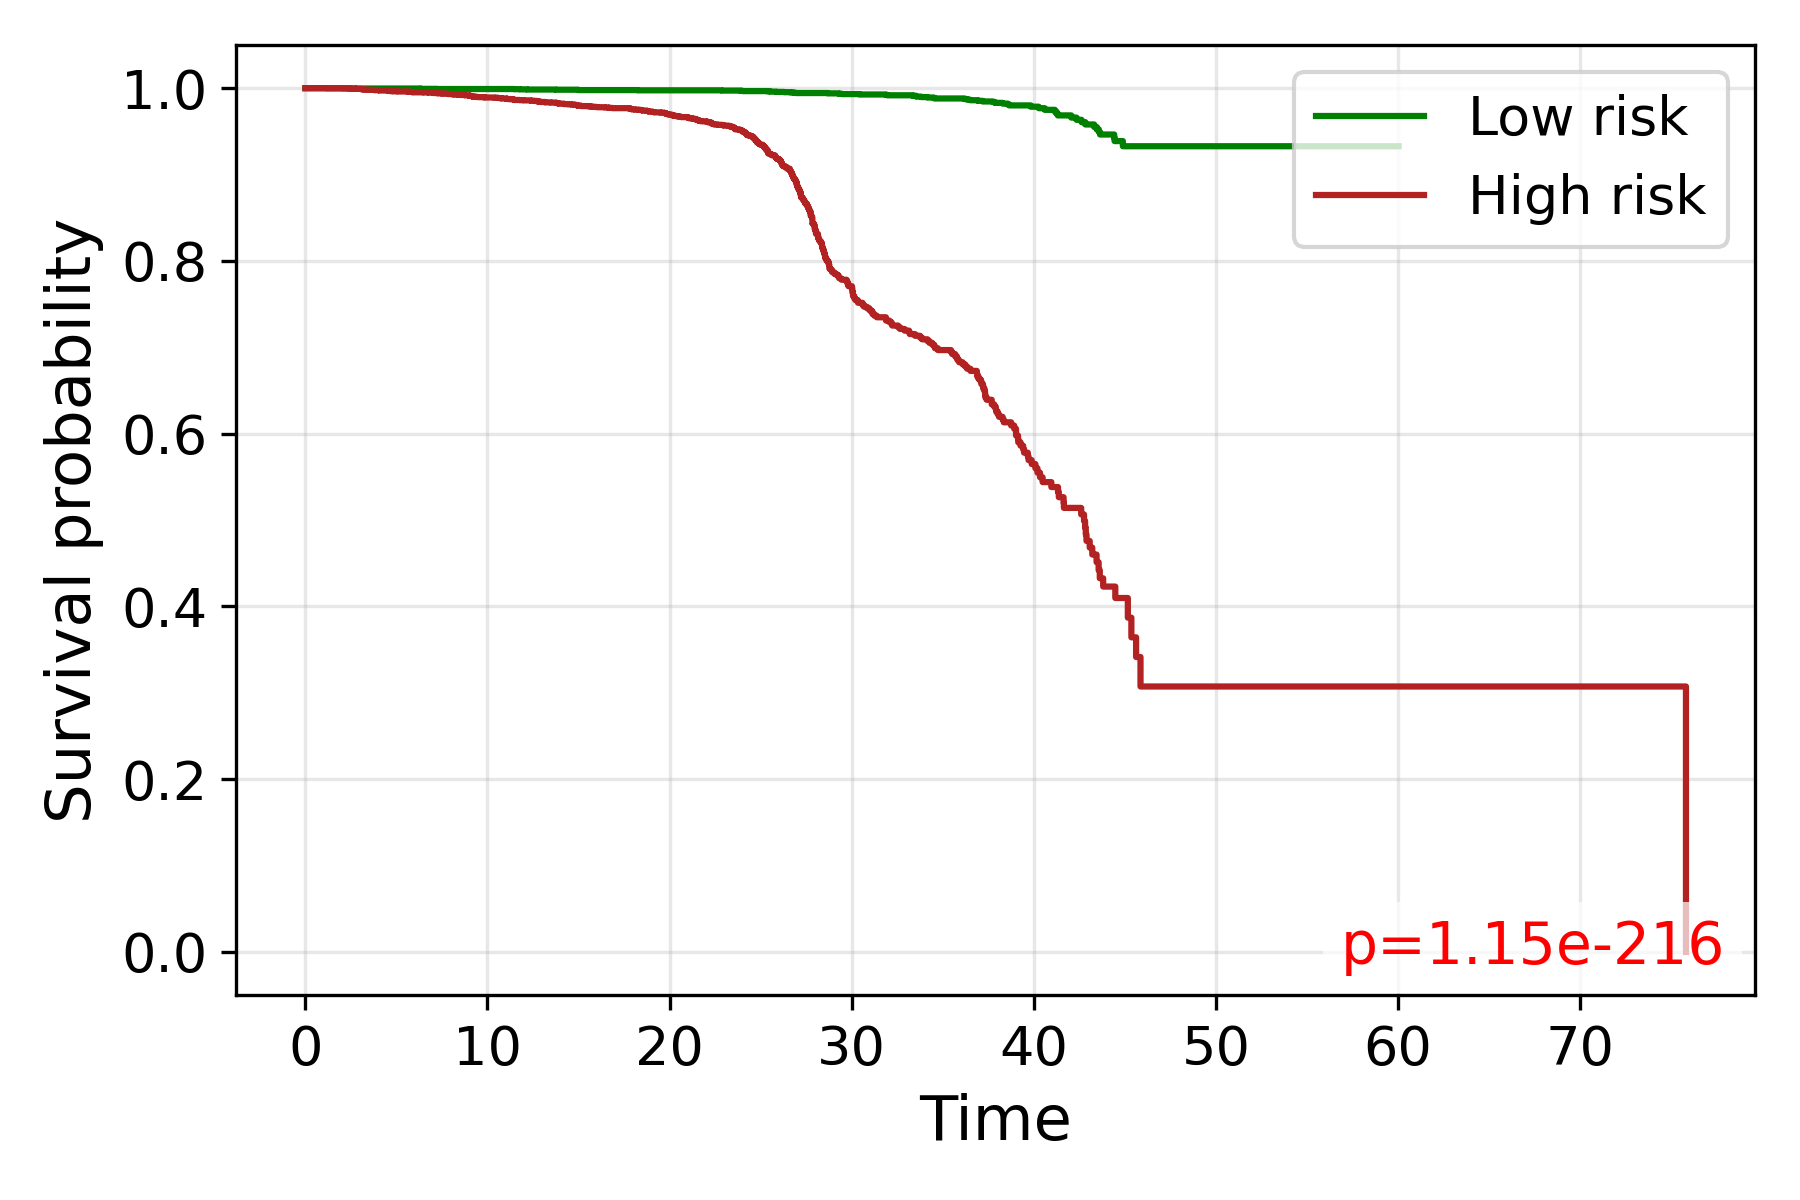

The file beside this chart, header and first rows:
time, S_low, S_high
0.0, 1.0, 1.0
0.7071, , 1.0
1.19, , 0.9998
1.848, , 0.9998
1.86, , 0.9998
1.926, 1.0, 
2.072, 0.9998, 
2.327, , 0.9996
2.475, , 0.9994
2.622, , 0.9992
2.746, 0.9996, 
2.872, , 0.9992
2.908, 0.9996, 
2.93, 0.9996, 
2.958, , 0.9992
3.041, , 0.999
3.069, , 0.9989
3.109, , 0.9987
3.215, , 0.9987
3.221, , 0.9985
3.24, , 0.9983
3.253, 0.9996, 
3.279, 0.9996, 
3.36, 0.9996, 
3.379, , 0.9981
3.391, , 0.9981
3.506, 0.9996, 
3.512, 0.9996, 0.9981
3.518, 0.9996, 0.9981
3.565, 0.9996, 0.9981
3.571, 0.9996, 
3.646, , 0.9981
3.651, , 0.9981
3.758, , 0.9979
3.802, , 0.9977
3.884, 0.9996, 
4.031, , 0.9977
4.052, , 0.9975
4.062, , 0.9973
4.282, 0.9996, 
4.287, , 0.9973
4.296, 0.9996, 
4.311, 0.9996, 
4.316, 0.9996, 0.9973
4.383, , 0.9973
4.509, 0.9996, 0.9973
4.523, , 0.9971
4.528, 0.9996, 
4.537, , 0.9971
4.605, , 0.9969
4.641, , 0.9968
4.664, , 0.9966
4.818, , 0.9964
4.95, , 0.9964
4.975, , 0.9964
5.07, , 0.9962
5.128, , 0.9962
5.136, , 0.9962
5.228, 0.9996, 0.9962
5.236, 0.9996, 0.9962
... 3,865 more rows
